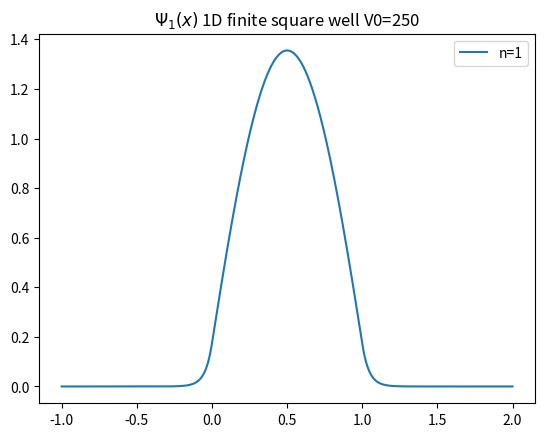

Here is the Python script that generated this plot:
import matplotlib.pyplot as plt
import numpy as np

def potential(x):
    global V0, well_start, well_end
    return 0. if well_start <= x <= well_end else V0

def wave_function(a, b, num_points, energy, psi_start, psi_next, potential_func):
    h = (b - a) / num_points
    h2 = h ** 2
    psi_0 = psi_start
    psi_1 = psi_next
    for i in range(num_points):
        x = a + h * i
        k_squared = 2. * (energy - potential_func(x))
        psi_2 = 2. * psi_1 - psi_0 - k_squared * psi_1 * h2
        psi_0 = psi_1
        psi_1 = psi_2
    return psi_1

def shoot(a, b, num_points, energy_low, energy_high, psi_start, psi_next, potential_func):
    E1, E2 = energy_low, energy_high
    for _ in range(120):
        psi1 = wave_function(a, b, num_points, E1, psi_start, psi_next, potential_func)
        psi2 = wave_function(a, b, num_points, E2, psi_start, psi_next, potential_func)
        if (psi1 - psi_start) * (psi2 - psi_start) > 0.:
            return E1, E2
        else:
            E_mid = (E1 + E2) / 2.
            psi_mid = wave_function(a, b, num_points, E_mid, psi_start, psi_next, potential_func)
            if (psi_mid - psi_start) * (psi1 - psi_start) < 0.:
                E2 = E_mid
            else:
                E1 = E_mid
    return E1, E2

def compute_wave_function(a, b, num_points, energy, psi_start, psi_next, potential_func):
    h = (b - a) / num_points
    h2 = h ** 2
    psi_0 = psi_start
    psi_1 = psi_next
    wave_func = [psi_0, psi_1]
    x_values = [a, a + h]
    for i in range(num_points):
        x = a + h * i
        k_squared = 2. * (energy - potential_func(x))
        psi_2 = 2. * psi_1 - psi_0 - k_squared * psi_1 * h2
        psi_0 = psi_1
        psi_1 = psi_2
        wave_func.append(psi_2)
        x_values.append(x + h)
    norm = np.sqrt(np.sum(np.array(wave_func) ** 2) * h)
    wave_func = np.array(wave_func) / norm
    return wave_func, x_values

###############################----main---------------

V0 = 250  # Potential well depth
well_start, well_end = 0., 1.  # Well boundaries
a, b = well_start - 1.00, well_end + 1.00  # Integration boundaries
num_points = 1000  # Number of points for integration
h = (b - a) / num_points
psi_start, psi_next = 1.E-10 * np.exp(-(a) ** 2), 1.E-10 * np.exp(-(a + h) ** 2)

# ======shoot eigen-energies====
energies = np.linspace(0, 600, 1200)
eigen_energies = []
num_eigenvalues = 8
accuracy = 1.e-3
previous_energy = 0
for i in range(len(energies) - 1):
    if len(eigen_energies) == num_eigenvalues:
        break
    E1, E2 = shoot(a, b, num_points, energies[i], energies[i + 1], psi_start, psi_next, potential)
    if (previous_energy == 0) and (abs((E1 - E2) / E2) < accuracy):
        eigen_energies.append((E1 + E2) / 2.)
        previous_energy = (E1 + E2) / 2.
        continue
    if abs((E1 - E2) / E2) < accuracy and (E1 + E2) / 2. - previous_energy > 0.1:
        eigen_energies.append((E1 + E2) / 2.)
        previous_energy = (E1 + E2) / 2.

# 指定要畫出的波函數的量子數 n
n = 1  # 例如，畫出 n=1 的波函數

# 計算波函數
wave_func, x_values = compute_wave_function(a, b, num_points, eigen_energies[n-1], psi_start, psi_next, potential)

# 畫圖
plt.figure()
plt.plot(x_values, wave_func, label=f'n={n}')
plt.title(f'$\Psi_{n}(x)$ 1D finite square well V0=' + str(V0))
plt.legend()
plt.show()
